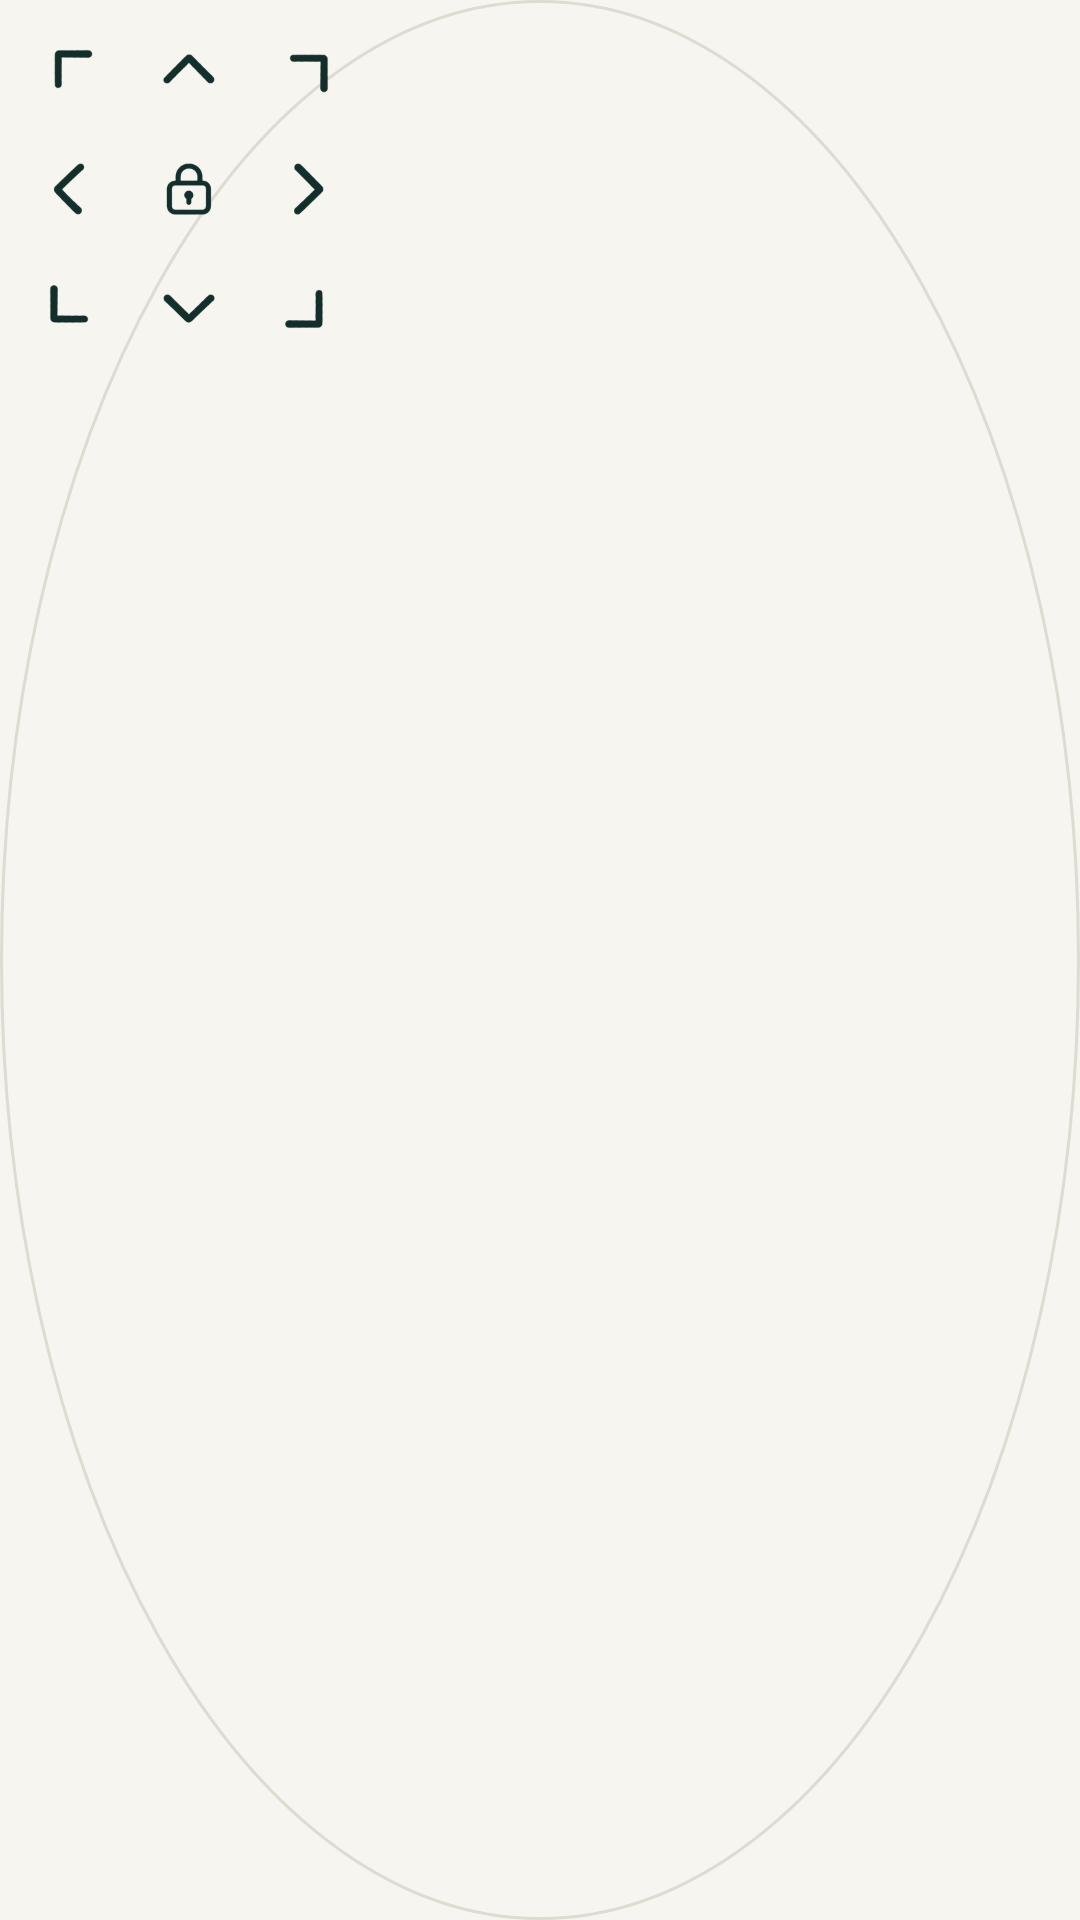

The Android layout XML behind this screen, and the referenced resources:
<!-- AndroidManifest.xml: application theme AppTheme -->
<!-- res/layout/joystick_button.xml -->
<?xml version="1.0" encoding="utf-8"?>
<LinearLayout xmlns:android="http://schemas.android.com/apk/res/android"
    android:layout_width="wrap_content"
    android:layout_height="wrap_content"
    android:background="@drawable/joystick_round_pad"
    android:orientation="vertical"
    android:padding="3dp">

    <LinearLayout
        android:layout_width="wrap_content"
        android:layout_height="wrap_content"
        android:orientation="horizontal">

        <ImageButton
            android:id="@+id/btn_north_west"
            android:layout_width="40dp"
            android:layout_height="40dp"
            android:background="@drawable/map_row_background"
            android:contentDescription="@string/joystick_northwest"
            android:padding="9dp"
            android:scaleType="centerInside"
            android:src="@drawable/ic_left_up" />

        <ImageButton
            android:id="@+id/btn_north"
            android:layout_width="40dp"
            android:layout_height="40dp"
            android:background="@drawable/map_row_background"
            android:contentDescription="@string/joystick_north"
            android:padding="9dp"
            android:scaleType="centerInside"
            android:src="@drawable/ic_up" />

        <ImageButton
            android:id="@+id/btn_north_east"
            android:layout_width="40dp"
            android:layout_height="40dp"
            android:background="@drawable/map_row_background"
            android:contentDescription="@string/joystick_northeast"
            android:padding="9dp"
            android:scaleType="centerInside"
            android:src="@drawable/ic_right_up" />
    </LinearLayout>

    <LinearLayout
        android:layout_width="wrap_content"
        android:layout_height="wrap_content"
        android:orientation="horizontal">

        <ImageButton
            android:id="@+id/btn_west"
            android:layout_width="40dp"
            android:layout_height="40dp"
            android:background="@drawable/map_row_background"
            android:contentDescription="@string/joystick_west"
            android:padding="9dp"
            android:scaleType="centerInside"
            android:src="@drawable/ic_left" />

        <ImageButton
            android:id="@+id/btn_center"
            android:layout_width="40dp"
            android:layout_height="40dp"
            android:background="@drawable/map_row_background"
            android:contentDescription="@string/joystick_lock"
            android:padding="9dp"
            android:scaleType="centerInside"
            android:src="@drawable/ic_lock_close" />

        <ImageButton
            android:id="@+id/btn_east"
            android:layout_width="40dp"
            android:layout_height="40dp"
            android:background="@drawable/map_row_background"
            android:contentDescription="@string/joystick_east"
            android:padding="9dp"
            android:scaleType="centerInside"
            android:src="@drawable/ic_right" />
    </LinearLayout>

    <LinearLayout
        android:layout_width="wrap_content"
        android:layout_height="wrap_content"
        android:orientation="horizontal">

        <ImageButton
            android:id="@+id/btn_south_west"
            android:layout_width="40dp"
            android:layout_height="40dp"
            android:background="@drawable/map_row_background"
            android:contentDescription="@string/joystick_southwest"
            android:padding="9dp"
            android:scaleType="centerInside"
            android:src="@drawable/ic_left_down" />

        <ImageButton
            android:id="@+id/btn_south"
            android:layout_width="40dp"
            android:layout_height="40dp"
            android:background="@drawable/map_row_background"
            android:contentDescription="@string/joystick_south"
            android:padding="9dp"
            android:scaleType="centerInside"
            android:src="@drawable/ic_down" />

        <ImageButton
            android:id="@+id/btn_south_east"
            android:layout_width="40dp"
            android:layout_height="40dp"
            android:background="@drawable/map_row_background"
            android:contentDescription="@string/joystick_southeast"
            android:padding="9dp"
            android:scaleType="centerInside"
            android:src="@drawable/ic_right_down" />
    </LinearLayout>

</LinearLayout>
<!-- resources referenced by this layout -->
<resources>
  <!-- drawable ic_down: png bitmap (drawable-xxxhdpi, 3485 bytes) -->
  <!-- drawable ic_left: png bitmap (drawable-xxxhdpi, 3575 bytes) -->
  <!-- drawable ic_left_down: png bitmap (drawable-xxxhdpi, 2416 bytes) -->
  <!-- drawable ic_left_up: png bitmap (drawable-xxxhdpi, 2394 bytes) -->
  <!-- drawable ic_lock_close: png bitmap (drawable-xxxhdpi, 5376 bytes) -->
  <!-- drawable ic_right: png bitmap (drawable-xxxhdpi, 3628 bytes) -->
  <!-- drawable ic_right_down: png bitmap (drawable-xxxhdpi, 2392 bytes) -->
  <!-- drawable ic_right_up: png bitmap (drawable-xxxhdpi, 2400 bytes) -->
  <!-- drawable ic_up: png bitmap (drawable-xxxhdpi, 3311 bytes) -->
  <!-- drawable joystick_round_pad (drawable) -->
  <shape xmlns:android="http://schemas.android.com/apk/res/android" android:shape="oval">
      <solid android:color="@color/ui_canvas" />
      <stroke android:width="1dp" android:color="@color/ui_line" />
  </shape>
  <!-- drawable map_row_background (drawable) -->
  <selector xmlns:android="http://schemas.android.com/apk/res/android">
      <item android:state_focused="true" android:drawable="@color/ui_soft" />
      <item android:state_pressed="true" android:drawable="@color/ui_canvas" />
      <item android:state_checked="true" android:drawable="@color/ui_soft" />
      <item android:drawable="@android:color/transparent" />
  </selector>
  <string name="joystick_east">向右移动</string>
  <string name="joystick_lock">切换持续移动</string>
  <string name="joystick_north">向上移动</string>
  <string name="joystick_northeast">向右上移动</string>
  <string name="joystick_northwest">向左上移动</string>
  <string name="joystick_south">向下移动</string>
  <string name="joystick_southeast">向右下移动</string>
  <string name="joystick_southwest">向左下移动</string>
  <string name="joystick_west">向左移动</string>
  <style name="AppTheme" parent="Theme.MaterialComponents.Light">
          <item name="colorPrimary">@color/colorPrimary</item>
          <item name="colorPrimaryDark">@color/colorPrimaryDark</item>
          <item name="colorAccent">@color/colorAccent</item>
          <item name="colorSecondary">@color/colorAccent</item>
          <item name="colorOnPrimary">@color/ui_on_primary</item>
          <item name="colorOnSecondary">@color/ui_on_primary</item>
          <item name="colorSurface">@color/ui_surface</item>
          <item name="colorOnSurface">@color/ui_ink</item>
          <item name="colorControlHighlight">@color/ui_ripple</item>
          <item name="buttonStyle">@style/AppTheme.Button</item>
          <item name="actionBarStyle">@style/AppTheme.ActionBar</item>
          <item name="android:windowBackground">@color/ui_canvas</item>
          <item name="android:statusBarColor">@color/ui_canvas</item>
          <item name="android:navigationBarColor">@color/ui_canvas</item>
          <item name="android:windowLightStatusBar">true</item>
          <item name="android:windowLightNavigationBar">true</item>
      </style>
  <color name="ui_canvas">#F7F5EF</color>
  <color name="ui_line">#DEDCD1</color>
  <color name="ui_soft">#E9EEE5</color>
  <color name="colorPrimary">#286659</color>
  <color name="colorPrimaryDark">#205346</color>
  <color name="colorAccent">#286659</color>
  <color name="ui_on_primary">#FFFFFF</color>
  <color name="ui_surface">#FFFEFA</color>
  <color name="ui_ink">#173733</color>
  <color name="ui_ripple">#24286659</color>
  <style name="AppTheme.Button" parent="Widget.AppCompat.Button.Colored">
          <item name="colorButtonNormal">@color/colorAccent</item>
      </style>
  <style name="AppTheme.ActionBar" parent="Widget.MaterialComponents.ActionBar.Primary">
          <item name="background">@color/ui_surface</item>
          <item name="titleTextStyle">@style/AppTheme.ActionBar.Title</item>
          <item name="elevation">0dp</item>
      </style>
  <style name="AppTheme.ActionBar.Title" parent="TextAppearance.MaterialComponents.Headline6">
          <item name="android:textColor">@color/ui_ink</item>
          <item name="android:textStyle">bold</item>
      </style>
</resources>
